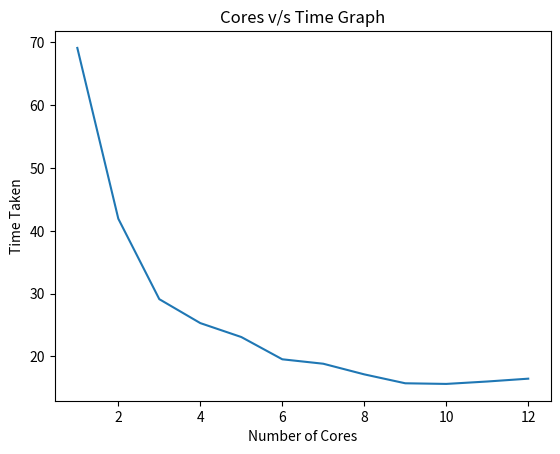

Here is the Python script that generated this plot:
# importing the required module
import matplotlib.pyplot as plt

# x axis values
x = [1,2,3,4,5,6,7,8,9,10,11,12]
# corresponding y axis values
y = [69.0991381052, 41.9201990946, 29.119227384, 25.3106521288, 23.0961657208, 19.552013724200002, 18.846306764799998, 17.1539236448, 15.7348642268, 15.6332107856, 16.0172351482, 16.468612959799998]

# plotting the points
plt.plot(x, y)

# naming the x axis
plt.xlabel('Number of Cores')
# naming the y axis
plt.ylabel('Time Taken')

# giving a title to my graph
plt.title('Cores v/s Time Graph')

# function to show the plot
plt.show()